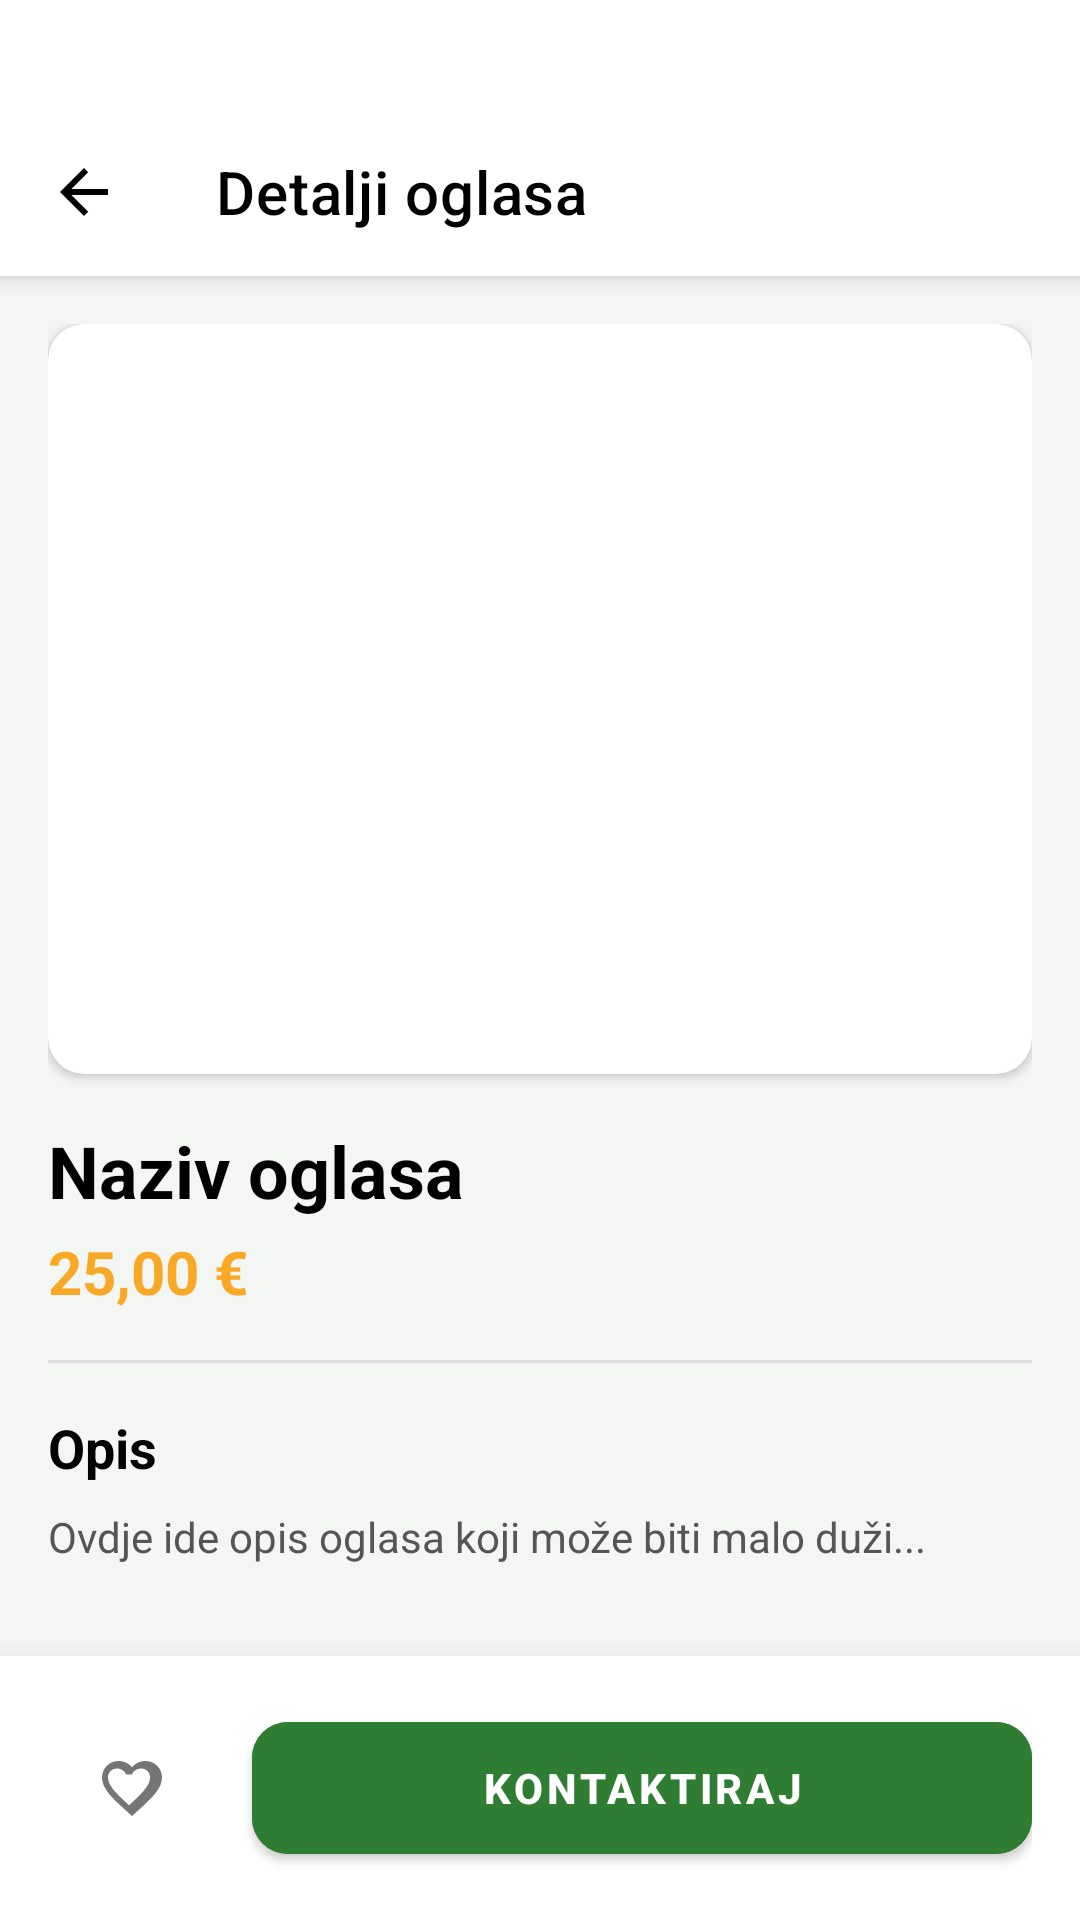

Reconstruct the res/layout file that produces this screen, plus the resources it refers to.
<!-- AndroidManifest.xml: application theme Theme.Koza -->
<!-- res/layout/activity_detalji_oglasa.xml -->
<?xml version="1.0" encoding="utf-8"?>
<androidx.coordinatorlayout.widget.CoordinatorLayout xmlns:android="http://schemas.android.com/apk/res/android"
    xmlns:app="http://schemas.android.com/apk/res-auto"
    xmlns:tools="http://schemas.android.com/tools"
    android:layout_width="match_parent"
    android:layout_height="match_parent"
    android:background="#F4F6F4">

    <com.google.android.material.appbar.AppBarLayout
        android:layout_width="match_parent"
        android:layout_height="wrap_content"
        android:background="@color/white"
        android:theme="@style/ThemeOverlay.AppCompat.Dark.ActionBar">

        <com.google.android.material.appbar.MaterialToolbar
            android:id="@+id/toolbar"
            android:layout_width="match_parent"
            android:layout_height="?attr/actionBarSize"
            android:layout_marginTop="36dp"
            android:background="@color/white"
            app:navigationIcon="@drawable/abc_ic_ab_back_material"
            app:title="Detalji oglasa"
            app:titleTextColor="@color/black"
            app:navigationIconTint="@color/black" />

    </com.google.android.material.appbar.AppBarLayout>

    <androidx.core.widget.NestedScrollView
        android:layout_width="match_parent"
        android:layout_height="match_parent"
        app:layout_behavior="@string/appbar_scrolling_view_behavior">

        <LinearLayout
            android:layout_width="match_parent"
            android:layout_height="wrap_content"
            android:orientation="vertical"
            android:padding="16dp">

            <com.google.android.material.card.MaterialCardView
                android:layout_width="match_parent"
                android:layout_height="250dp"
                app:cardCornerRadius="12dp"
                app:cardElevation="2dp">

                <ImageView
                    android:id="@+id/iv_oglas_velika"
                    android:layout_width="match_parent"
                    android:layout_height="match_parent"
                    android:scaleType="centerCrop"
                    android:src="@drawable/ic_launcher_background" />

            </com.google.android.material.card.MaterialCardView>

            <TextView
                android:id="@+id/tv_naziv_detalji"
                android:layout_width="match_parent"
                android:layout_height="wrap_content"
                android:layout_marginTop="16dp"
                android:text="Naziv oglasa"
                android:textColor="@color/black"
                android:textSize="24sp"
                android:textStyle="bold" />

            <TextView
                android:id="@+id/tv_cijena_detalji"
                android:layout_width="match_parent"
                android:layout_height="wrap_content"
                android:layout_marginTop="4dp"
                android:text="25,00 €"
                android:textColor="#F9A825"
                android:textSize="20sp"
                android:textStyle="bold" />

            <View
                android:layout_width="match_parent"
                android:layout_height="1dp"
                android:layout_marginTop="16dp"
                android:background="#DDDDDD" />

            <TextView
                android:layout_width="match_parent"
                android:layout_height="wrap_content"
                android:layout_marginTop="16dp"
                android:text="Opis"
                android:textColor="@color/black"
                android:textSize="18sp"
                android:textStyle="bold" />

            <TextView
                android:id="@+id/tv_opis_detalji"
                android:layout_width="match_parent"
                android:layout_height="wrap_content"
                android:layout_marginTop="8dp"
                android:lineSpacingExtra="4dp"
                android:text="Ovdje ide opis oglasa koji može biti malo duži..."
                android:textColor="#555555"
                android:textSize="14sp" />

            <GridLayout
                android:layout_width="match_parent"
                android:layout_height="wrap_content"
                android:layout_marginTop="24dp"
                android:columnCount="2"
                android:rowCount="2">

                <LinearLayout
                    android:layout_width="0dp"
                    android:layout_height="wrap_content"
                    android:layout_columnWeight="1"
                    android:orientation="vertical"
                    android:padding="4dp">

                    <TextView
                        android:layout_width="wrap_content"
                        android:layout_height="wrap_content"
                        android:text="Lokacija"
                        android:textColor="#888888"
                        android:textSize="12sp" />

                    <TextView
                        android:id="@+id/tv_lokacija_detalji"
                        android:layout_width="wrap_content"
                        android:layout_height="wrap_content"
                        android:text="Pula"
                        android:textColor="@color/black"
                        android:textSize="14sp" />
                </LinearLayout>

                <LinearLayout
                    android:layout_width="0dp"
                    android:layout_height="wrap_content"
                    android:layout_columnWeight="1"
                    android:orientation="vertical"
                    android:padding="4dp">

                    <TextView
                        android:layout_width="wrap_content"
                        android:layout_height="wrap_content"
                        android:text="Kategorija"
                        android:textColor="#888888"
                        android:textSize="12sp" />

                    <TextView
                        android:id="@+id/tv_kategorija_detalji"
                        android:layout_width="wrap_content"
                        android:layout_height="wrap_content"
                        android:text="Odjeća"
                        android:textColor="@color/black"
                        android:textSize="14sp" />
                </LinearLayout>

                <LinearLayout
                    android:layout_width="0dp"
                    android:layout_height="wrap_content"
                    android:layout_columnWeight="1"
                    android:layout_marginTop="12dp"
                    android:orientation="vertical"
                    android:padding="4dp">

                    <TextView
                        android:layout_width="wrap_content"
                        android:layout_height="wrap_content"
                        android:text="Veličina"
                        android:textColor="#888888"
                        android:textSize="12sp" />

                    <TextView
                        android:id="@+id/tv_velicina_detalji"
                        android:layout_width="wrap_content"
                        android:layout_height="wrap_content"
                        android:text="32/32"
                        android:textColor="@color/black"
                        android:textSize="14sp" />
                </LinearLayout>

                <LinearLayout
                    android:layout_width="0dp"
                    android:layout_height="wrap_content"
                    android:layout_columnWeight="1"
                    android:layout_marginTop="12dp"
                    android:orientation="vertical"
                    android:padding="4dp">

                    <TextView
                        android:layout_width="wrap_content"
                        android:layout_height="wrap_content"
                        android:text="Stanje"
                        android:textColor="#888888"
                        android:textSize="12sp" />

                    <TextView
                        android:id="@+id/tv_stanje_detalji"
                        android:layout_width="wrap_content"
                        android:layout_height="wrap_content"
                        android:text="Kao novo"
                        android:textColor="@color/black"
                        android:textSize="14sp" />
                </LinearLayout>

            </GridLayout>

            <Space
                android:layout_width="match_parent"
                android:layout_height="100dp" />

        </LinearLayout>
    </androidx.core.widget.NestedScrollView>

    <LinearLayout
        android:layout_width="match_parent"
        android:layout_height="wrap_content"
        android:layout_gravity="bottom"
        android:background="@color/white"
        android:elevation="16dp"
        android:orientation="horizontal"
        android:padding="16dp"
        android:gravity="center_vertical">

        <ImageButton
            android:id="@+id/btn_omiljeni_detalji"
            android:layout_width="56dp"
            android:layout_height="56dp"
            android:layout_marginEnd="12dp"
            android:background="?attr/selectableItemBackgroundBorderless"
            android:src="@drawable/ic_heart_outline"
            android:scaleType="centerInside"
            android:contentDescription="Omiljeno" />

        <com.google.android.material.button.MaterialButton
            android:id="@+id/btn_kontakt_detalji"
            android:layout_width="0dp"
            android:layout_height="56dp"
            android:layout_weight="1"
            android:backgroundTint="#2E7D32"
            android:text="Kontaktiraj"
            android:textAllCaps="true"
            android:textStyle="bold"
            app:cornerRadius="12dp" />

    </LinearLayout>

</androidx.coordinatorlayout.widget.CoordinatorLayout>
<!-- resources referenced by this layout -->
<resources>
  <color name="black">#000000</color>
  <color name="white">#FFFFFF</color>
  <!-- drawable ic_heart_outline (drawable) -->
  <vector xmlns:android="http://schemas.android.com/apk/res/android"
      android:width="24dp"
      android:height="24dp"
      android:viewportWidth="24"
      android:viewportHeight="24">
      <path
          android:fillColor="#757575"
          android:pathData="M16.5,3c-1.74,0 -3.41,0.81 -4.5,2.09C10.91,3.81 9.24,3 7.5,3C4.42,3 2,5.42 2,8.5c0,3.78 3.4,6.86 8.55,11.54L12,21.35l1.45,-1.32C18.6,15.36 22,12.28 22,8.5C22,5.42 19.58,3 16.5,3zM12.1,18.55l-0.1,0.1l-0.1,-0.1C7.14,14.24 4,11.39 4,8.5c0,-1.74 1.26,-3 3,-3c1.32,0 2.61,0.85 3.06,2.02h1.89c0.45,-1.17 1.74,-2.02 3.06,-2.02c1.74,0 3,1.26 3,3c0,2.89 -3.14,5.74 -7.9,10.05z"/>
  </vector>
  <style name="Theme.Koza" parent="Theme.MaterialComponents.Light.NoActionBar">
          
          <item name="colorPrimary">@color/koza_green</item>
          <item name="colorPrimaryVariant">@color/koza_green_dark</item>
          <item name="colorOnPrimary">@color/white</item>
          
          <item name="colorSecondary">@color/koza_yellow</item>
          <item name="colorSecondaryVariant">@color/koza_yellow</item>
          <item name="colorOnSecondary">@color/text_dark</item>
          
          <item name="android:statusBarColor">?attr/colorPrimaryVariant</item>
          
      </style>
  <color name="koza_green">#2E7D32</color>
  <color name="koza_green_dark">#1B5E20</color>
  <color name="koza_yellow">#F9A825</color>
  <color name="text_dark">#212121</color>
</resources>
